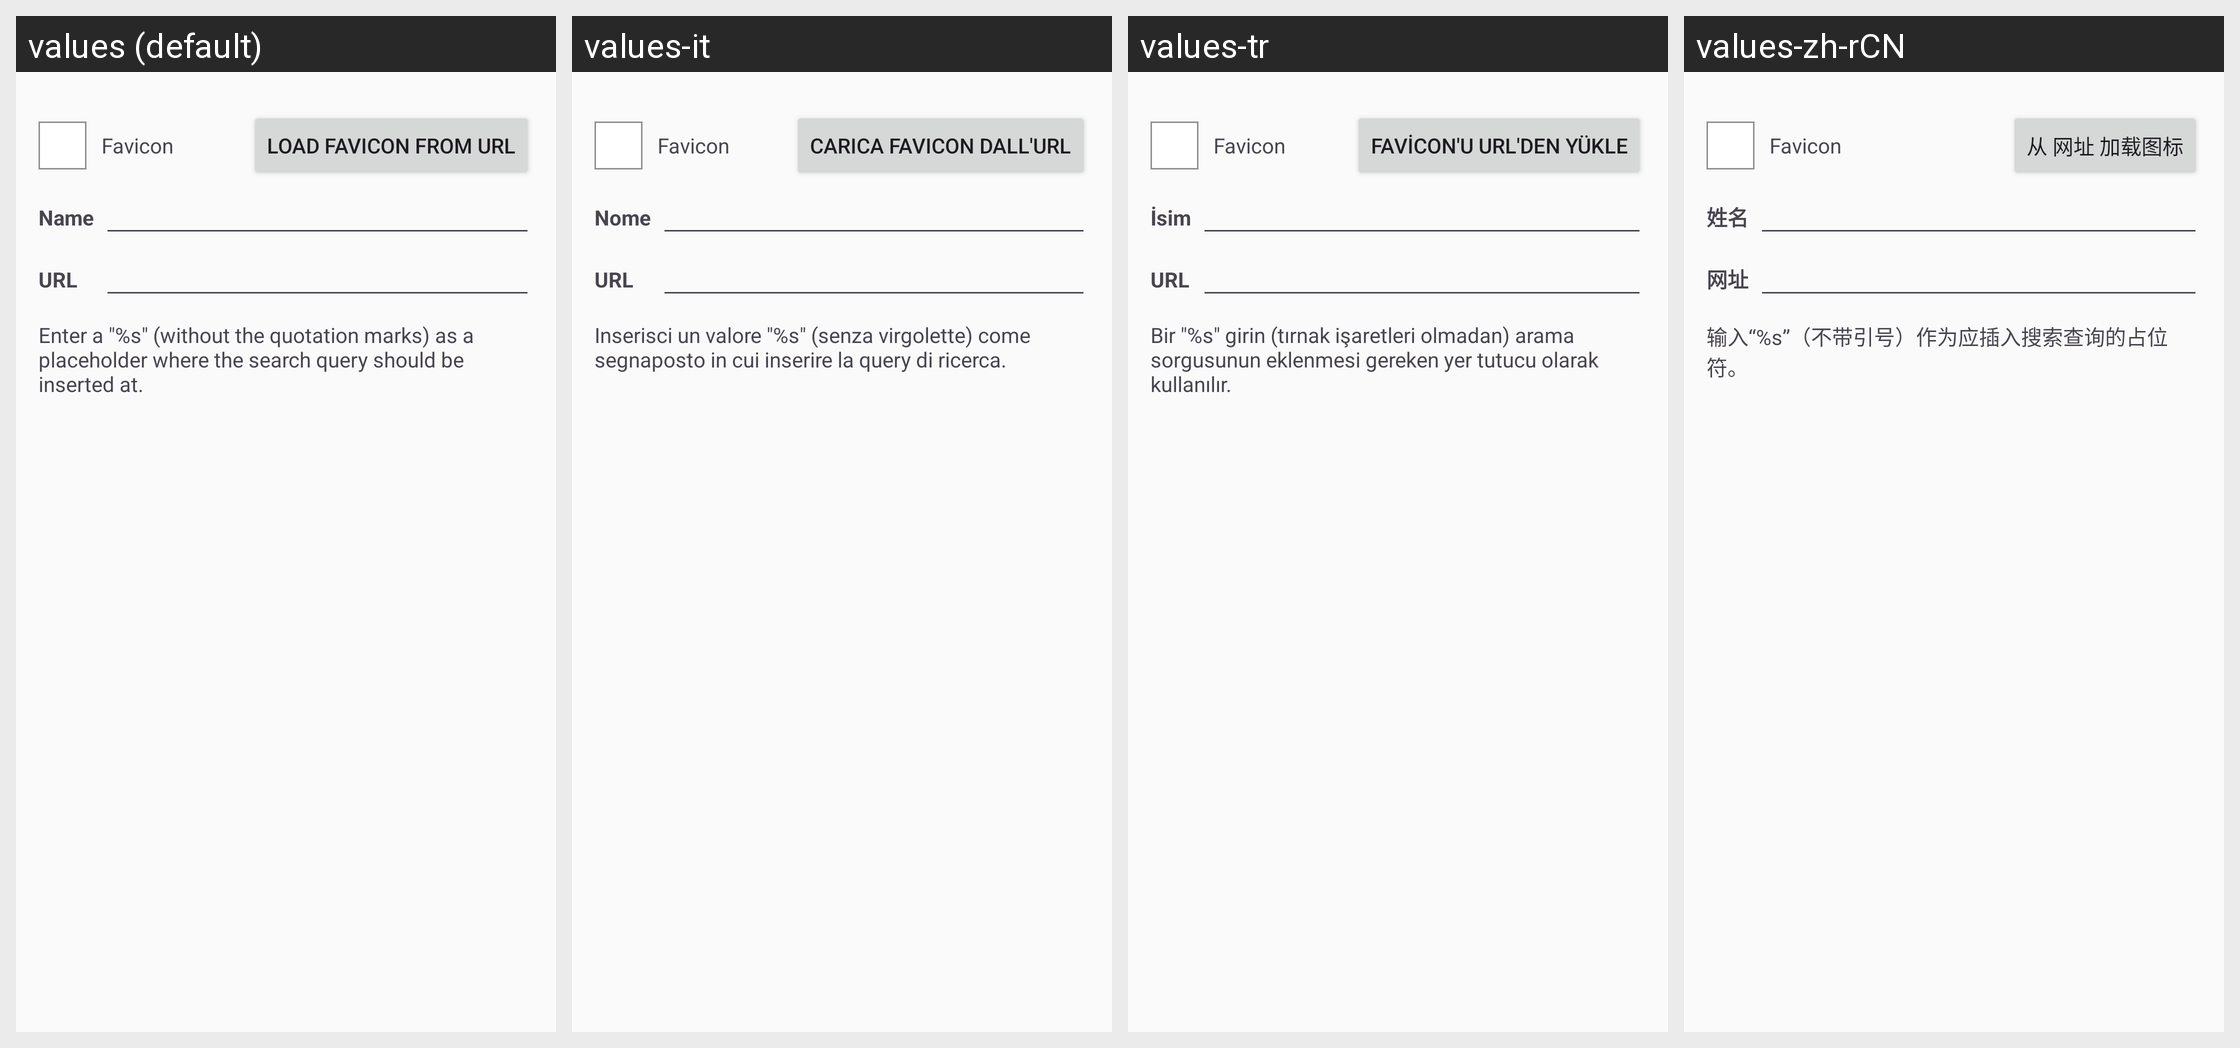

The same Android screen rendered under several of its app's locales, left to right. List the strings drawn on it with the default value and each locale's translation.
Android screen res/layout/dialog_edit_search_engine.xml rendered under 4 locales, left to right: values (default), values-it, values-tr, values-zh-rCN. Device: Nexus 5 (rendered at 1080×1920; each locale shown at half size, 540×960, under a caption strip naming it); theme AppThemeNoActionBarNoDrawer.
Other locales in the repository, not shown: values-de, values-es, values-es-rAR, values-fr, values-ja, values-pl, values-pt-rBR.
Strings drawn on this screen, with the default value and each locale's value (text and hints the layout hard-codes, and strings that could not be matched under every locale, appear in the picture but are not listed):

dialog_edit_search_engine_load_icon
  values: Load favicon from URL
  values-it: Carica favicon dall'URL
  values-tr: Favicon'u URL'den yükle
  values-zh-rCN: 从 网址 加载图标

dialog_edit_search_engine_name
  values: Name
  values-it: Nome
  values-tr: İsim
  values-zh-rCN: 姓名

dialog_edit_search_engine_uri
  values: URL
  values-it: URL
  values-tr: URL
  values-zh-rCN: 网址

dialog_edit_search_engine_text
  values: Enter a "%s" (without the quotation marks) as a placeholder where the search query should be inserted at.
  values-it: Inserisci un valore "%s" (senza virgolette) come segnaposto in cui inserire la query di ricerca.
  values-tr: Bir "%s" girin (tırnak işaretleri olmadan) arama sorgusunun eklenmesi gereken yer tutucu olarak kullanılır.
  values-zh-rCN: 输入“%s”（不带引号）作为应插入搜索查询的占位符。
